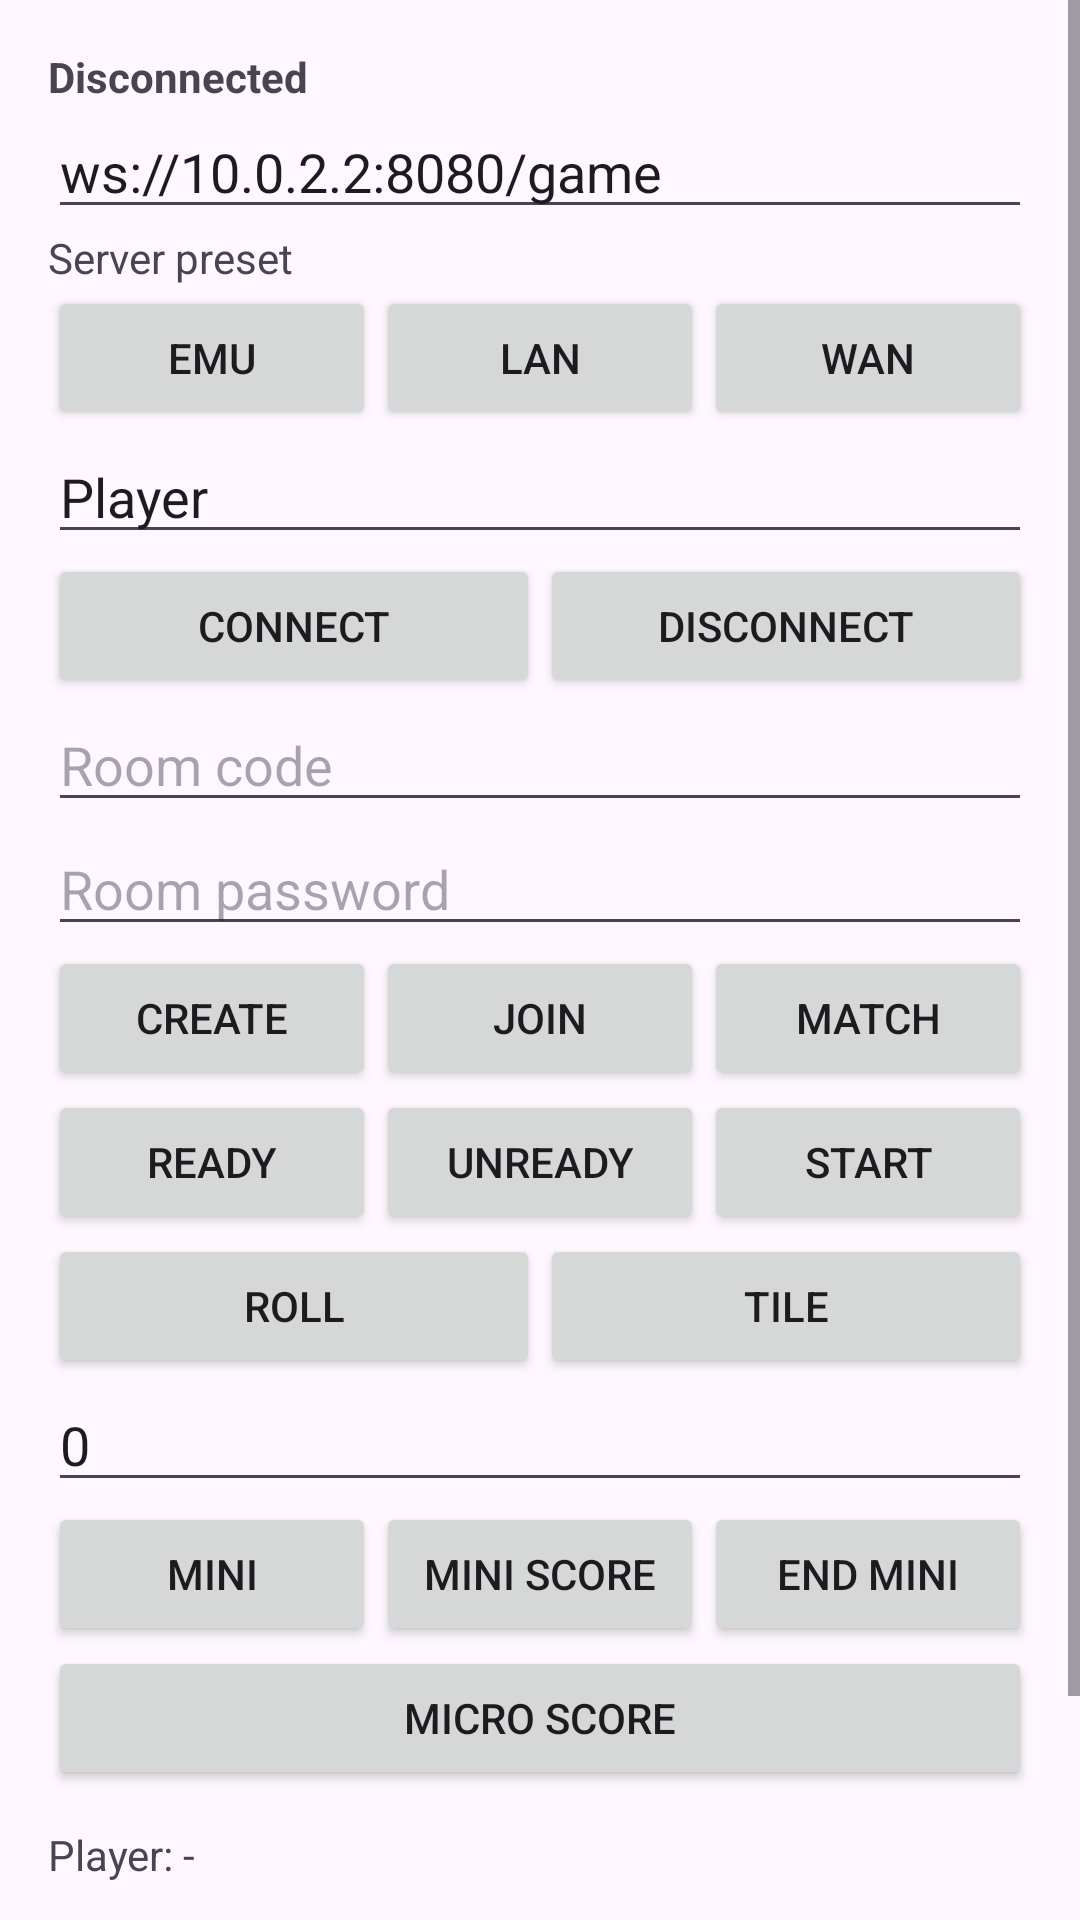

This screen was rendered from an Android layout file. Write that file and the resources it references.
<!-- AndroidManifest.xml: application theme Theme.BoardGame -->
<!-- res/layout/activity_main.xml -->
<?xml version="1.0" encoding="utf-8"?>
<ScrollView xmlns:android="http://schemas.android.com/apk/res/android"
    xmlns:tools="http://schemas.android.com/tools"
    android:id="@+id/main"
    android:layout_width="match_parent"
    android:layout_height="match_parent"
    android:fillViewport="true"
    tools:context=".MainActivity">

    <LinearLayout
        android:layout_width="match_parent"
        android:layout_height="wrap_content"
        android:orientation="vertical"
        android:padding="16dp">

        <TextView
            android:id="@+id/connectionStateText"
            android:layout_width="match_parent"
            android:layout_height="wrap_content"
            android:text="Disconnected"
            android:textStyle="bold" />

        <EditText
            android:id="@+id/serverUrlInput"
            android:layout_width="match_parent"
            android:layout_height="wrap_content"
            android:hint="Server URL"
            android:inputType="textUri"
            android:singleLine="true"
            android:text="ws://10.0.2.2:8080/game" />

        <TextView
            android:id="@+id/serverPresetText"
            android:layout_width="match_parent"
            android:layout_height="wrap_content"
            android:text="Server preset" />

        <LinearLayout
            android:layout_width="match_parent"
            android:layout_height="wrap_content"
            android:orientation="horizontal">

            <Button
                android:id="@+id/emulatorServerButton"
                android:layout_width="0dp"
                android:layout_height="wrap_content"
                android:layout_weight="1"
                android:text="Emu" />

            <Button
                android:id="@+id/lanServerButton"
                android:layout_width="0dp"
                android:layout_height="wrap_content"
                android:layout_weight="1"
                android:text="LAN" />

            <Button
                android:id="@+id/wanServerButton"
                android:layout_width="0dp"
                android:layout_height="wrap_content"
                android:layout_weight="1"
                android:text="WAN" />
        </LinearLayout>

        <EditText
            android:id="@+id/nicknameInput"
            android:layout_width="match_parent"
            android:layout_height="wrap_content"
            android:hint="Nickname"
            android:inputType="textPersonName"
            android:singleLine="true"
            android:text="Player" />

        <LinearLayout
            android:layout_width="match_parent"
            android:layout_height="wrap_content"
            android:orientation="horizontal">

            <Button
                android:id="@+id/connectButton"
                android:layout_width="0dp"
                android:layout_height="wrap_content"
                android:layout_weight="1"
                android:text="Connect" />

            <Button
                android:id="@+id/disconnectButton"
                android:layout_width="0dp"
                android:layout_height="wrap_content"
                android:layout_weight="1"
                android:text="Disconnect" />
        </LinearLayout>

        <EditText
            android:id="@+id/roomCodeInput"
            android:layout_width="match_parent"
            android:layout_height="wrap_content"
            android:hint="Room code"
            android:inputType="number"
            android:singleLine="true" />

        <EditText
            android:id="@+id/roomPasswordInput"
            android:layout_width="match_parent"
            android:layout_height="wrap_content"
            android:hint="Room password"
            android:inputType="textPassword"
            android:singleLine="true" />

        <LinearLayout
            android:layout_width="match_parent"
            android:layout_height="wrap_content"
            android:orientation="horizontal">

            <Button
                android:id="@+id/createRoomButton"
                android:layout_width="0dp"
                android:layout_height="wrap_content"
                android:layout_weight="1"
                android:text="Create" />

            <Button
                android:id="@+id/joinRoomButton"
                android:layout_width="0dp"
                android:layout_height="wrap_content"
                android:layout_weight="1"
                android:text="Join" />

            <Button
                android:id="@+id/matchmakeButton"
                android:layout_width="0dp"
                android:layout_height="wrap_content"
                android:layout_weight="1"
                android:text="Match" />
        </LinearLayout>

        <LinearLayout
            android:layout_width="match_parent"
            android:layout_height="wrap_content"
            android:orientation="horizontal">

            <Button
                android:id="@+id/readyButton"
                android:layout_width="0dp"
                android:layout_height="wrap_content"
                android:layout_weight="1"
                android:text="Ready" />

            <Button
                android:id="@+id/unreadyButton"
                android:layout_width="0dp"
                android:layout_height="wrap_content"
                android:layout_weight="1"
                android:text="Unready" />

            <Button
                android:id="@+id/startGameButton"
                android:layout_width="0dp"
                android:layout_height="wrap_content"
                android:layout_weight="1"
                android:text="Start" />
        </LinearLayout>

        <LinearLayout
            android:layout_width="match_parent"
            android:layout_height="wrap_content"
            android:orientation="horizontal">

            <Button
                android:id="@+id/rollDiceButton"
                android:layout_width="0dp"
                android:layout_height="wrap_content"
                android:layout_weight="1"
                android:text="Roll" />

            <Button
                android:id="@+id/applyTileButton"
                android:layout_width="0dp"
                android:layout_height="wrap_content"
                android:layout_weight="1"
                android:text="Tile" />
        </LinearLayout>

        <EditText
            android:id="@+id/scoreInput"
            android:layout_width="match_parent"
            android:layout_height="wrap_content"
            android:hint="Mini/micro score"
            android:inputType="numberSigned"
            android:singleLine="true"
            android:text="0" />

        <LinearLayout
            android:layout_width="match_parent"
            android:layout_height="wrap_content"
            android:orientation="horizontal">

            <Button
                android:id="@+id/startMiniGameButton"
                android:layout_width="0dp"
                android:layout_height="wrap_content"
                android:layout_weight="1"
                android:text="Mini" />

            <Button
                android:id="@+id/submitMiniScoreButton"
                android:layout_width="0dp"
                android:layout_height="wrap_content"
                android:layout_weight="1"
                android:text="Mini Score" />

            <Button
                android:id="@+id/finishMiniGameButton"
                android:layout_width="0dp"
                android:layout_height="wrap_content"
                android:layout_weight="1"
                android:text="End Mini" />
        </LinearLayout>

        <LinearLayout
            android:layout_width="match_parent"
            android:layout_height="wrap_content"
            android:orientation="horizontal">

            <Button
                android:id="@+id/submitMicroScoreButton"
                android:layout_width="0dp"
                android:layout_height="wrap_content"
                android:layout_weight="1"
                android:text="Micro Score" />
        </LinearLayout>

        <TextView
            android:id="@+id/myPlayerText"
            android:layout_width="match_parent"
            android:layout_height="wrap_content"
            android:paddingTop="12dp"
            android:text="Player: -" />

        <TextView
            android:id="@+id/roomStateText"
            android:layout_width="match_parent"
            android:layout_height="wrap_content"
            android:paddingTop="8dp"
            android:text="Room: -" />

        <TextView
            android:id="@+id/gameStateText"
            android:layout_width="match_parent"
            android:layout_height="wrap_content"
            android:paddingTop="8dp"
            android:text="Game: -" />

        <TextView
            android:id="@+id/eventLogText"
            android:layout_width="match_parent"
            android:layout_height="wrap_content"
            android:paddingTop="8dp"
            android:text="Log:" />
    </LinearLayout>
</ScrollView>
<!-- resources referenced by this layout -->
<resources>
  <style name="Theme.BoardGame" parent="Base.Theme.BoardGame" />
  <style name="Base.Theme.BoardGame" parent="Theme.Material3.DayNight.NoActionBar">
          
          
      </style>
</resources>
